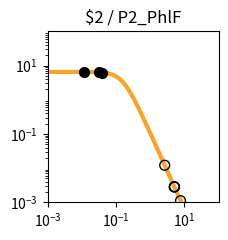

Write the Python code that produced this figure. (Note: this script raises an exception after producing the figure.)
import matplotlib.pyplot as plt
import matplotlib.ticker as ticker
import numpy as np

fig, ax = plt.subplots(figsize=(2.5,2.5))

plt.xlim(1.000000e-03, 1.000000e+02)
plt.ylim(1.000000e-03, 1.000000e+02)

x = np.array([1.000000e-03,1.122018e-03,1.258925e-03,1.412538e-03,1.584893e-03,1.778279e-03,1.995262e-03,2.238721e-03,2.511886e-03,2.818383e-03,3.162278e-03,3.548134e-03,3.981072e-03,4.466836e-03,5.011872e-03,5.623413e-03,6.309573e-03,7.079458e-03,7.943282e-03,8.912509e-03,1.000000e-02,1.122018e-02,1.258925e-02,1.412538e-02,1.584893e-02,1.778279e-02,1.995262e-02,2.238721e-02,2.511886e-02,2.818383e-02,3.162278e-02,3.548134e-02,3.981072e-02,4.466836e-02,5.011872e-02,5.623413e-02,6.309573e-02,7.079458e-02,7.943282e-02,8.912509e-02,1.000000e-01,1.122018e-01,1.258925e-01,1.412538e-01,1.584893e-01,1.778279e-01,1.995262e-01,2.238721e-01,2.511886e-01,2.818383e-01,3.162278e-01,3.548134e-01,3.981072e-01,4.466836e-01,5.011872e-01,5.623413e-01,6.309573e-01,7.079458e-01,7.943282e-01,8.912509e-01,1.000000e+00,1.122018e+00,1.258925e+00,1.412538e+00,1.584893e+00,1.778279e+00,1.995262e+00,2.238721e+00,2.511886e+00,2.818383e+00,3.162278e+00,3.548134e+00,3.981072e+00,4.466836e+00,5.011872e+00,5.623413e+00,6.309573e+00,7.079458e+00,7.943282e+00,8.912509e+00,1.000000e+01,1.122018e+01,1.258925e+01,1.412538e+01,1.584893e+01,1.778279e+01,1.995262e+01,2.238721e+01,2.511886e+01,2.818383e+01,3.162278e+01,3.548134e+01,3.981072e+01,4.466836e+01,5.011872e+01,5.623413e+01,6.309573e+01,7.079458e+01,7.943282e+01,8.912509e+01,1.000000e+02,])
y = np.array([6.504924e+00,6.504901e+00,6.504872e+00,6.504835e+00,6.504786e+00,6.504723e+00,6.504642e+00,6.504537e+00,6.504401e+00,6.504225e+00,6.503998e+00,6.503703e+00,6.503322e+00,6.502830e+00,6.502192e+00,6.501368e+00,6.500302e+00,6.498923e+00,6.497140e+00,6.494835e+00,6.491855e+00,6.488004e+00,6.483028e+00,6.476602e+00,6.468308e+00,6.457608e+00,6.443818e+00,6.426063e+00,6.403239e+00,6.373948e+00,6.336450e+00,6.288585e+00,6.227724e+00,6.150710e+00,6.053856e+00,5.932986e+00,5.783592e+00,5.601124e+00,5.381470e+00,5.121621e+00,4.820487e+00,4.479722e+00,4.104353e+00,3.702930e+00,3.287010e+00,2.869959e+00,2.465285e+00,2.084943e+00,1.738035e+00,1.430171e+00,1.163529e+00,9.374175e-01,7.490845e-01,5.945482e-01,4.692935e-01,3.687800e-01,2.887645e-01,2.254724e-01,1.756608e-01,1.366142e-01,1.061015e-01,8.231576e-02,6.380909e-02,4.943117e-02,3.827374e-02,2.962316e-02,2.292085e-02,1.773080e-02,1.371346e-02,1.060486e-02,8.200039e-03,6.340014e-03,4.901583e-03,3.789314e-03,2.929329e-03,2.264449e-03,1.750438e-03,1.353080e-03,1.045909e-03,8.084622e-04,6.249165e-04,4.830382e-04,3.733694e-04,2.885987e-04,2.230739e-04,1.724258e-04,1.332769e-04,1.030165e-04,7.962664e-05,6.154738e-05,4.757300e-05,3.677149e-05,2.842247e-05,2.196910e-05,1.698097e-05,1.312541e-05,1.014526e-05,7.841753e-06,6.061265e-06,4.685041e-06,3.621291e-06,])
c = "#f9a427"

hi_x = np.array([3.161056e-02,1.173527e-02,3.895373e-02,])
hi_y = np.array([6.336592e+00,6.486214e+00,6.240362e+00,])
lo_x = np.array([5.083711e+00,5.063835e+00,2.651024e+00,7.703124e+00,5.091054e+00,])
lo_y = np.array([2.837577e-03,2.862541e-03,1.215836e-02,1.120250e-03,2.828434e-03,])

plt.loglog(x,y,lw=3,color=c)
plt.scatter(hi_x,hi_y,marker='o',s=50,color='black',zorder=10)
plt.scatter(lo_x,lo_y,marker='o',s=50,edgecolors='black',color='none',zorder=10)

plt.title("$2 / P2_PhlF")

ax.xaxis.set_major_locator(ticker.LogLocator(numticks=3))
ax.yaxis.set_major_locator(ticker.LogLocator(numticks=3))

ax.set_aspect('equal')
plt.tight_layout()

plt.savefig("/content/output/0xBC/response_plot_$2_P2_PhlF.png", bbox_inches='tight')
